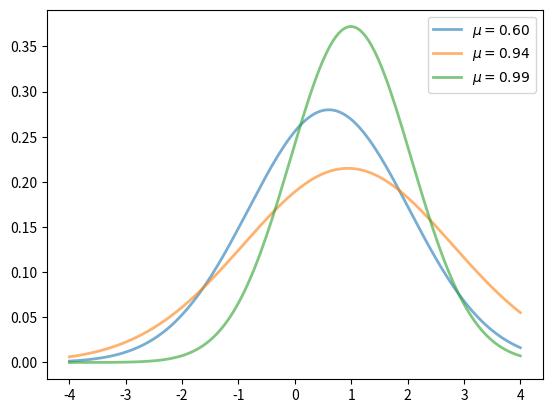

Recreate this plot in Python.
import matplotlib.pyplot as plt
import numpy as np
from scipy.stats import norm
from random import uniform

fig, ax = plt.subplots()
x = np.linspace(-4, 4, 150)
for i in range(3):
    m, s = uniform(-1, 1), uniform(1, 2)
    y = norm.pdf(x, loc=m, scale=s)
    current_label = r'$\mu = {0:.2f}$'.format(m)
    ax.plot(x, y, linewidth=2, alpha=0.6, label=current_label)
ax.legend()
plt.show()